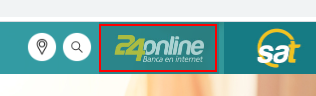
Task: Proceso en blanco
Workflow: loginBanco

Step 1: click on the image '24online'

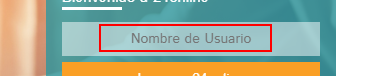
Step 2: click on the text box
